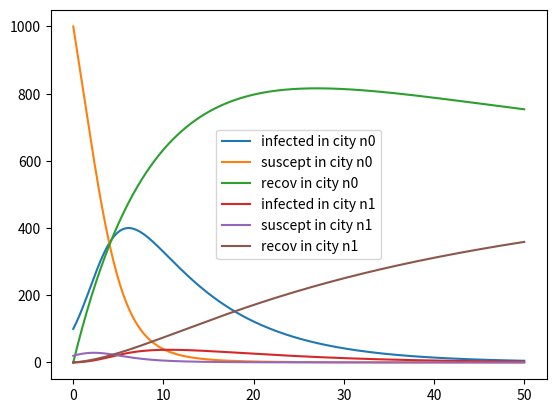

Generate this figure with matplotlib:
import matplotlib.pyplot as plt
import numpy as np
import scipy.integrate

alpha = 0.1
beta = 0.7
gamma = 0.1

susceptible_0 = [1000, 20]
infected_0 = [100, 0]


nb_cities = len(susceptible_0)
recovered_0 = [0]*nb_cities
state_0 = susceptible_0 + infected_0 + recovered_0 #suscept, infect, recov

w = [[0.01]*nb_cities]*nb_cities


def SIR(state, t):
    susceptible = state[:nb_cities]
    infected = state[nb_cities:2*nb_cities]
    recovered = state[2*nb_cities:]
    d_suscept = [0]*nb_cities
    d_infect = [0]*nb_cities
    d_recov = [0]*nb_cities

    for n in range(nb_cities):
        d_suscept[n] = -(beta*susceptible[n]*infected[n])/(susceptible[n]+infected[n]+recovered[n]) - gamma*susceptible[n]
        d_infect[n] = (beta*susceptible[n]*infected[n])/(susceptible[n]+infected[n]+recovered[n]) - alpha*infected[n]
        d_recov[n] = gamma*susceptible[n] + alpha*infected[n]
        for m in range(nb_cities):
            if m != n:
                d_suscept[n] += w[m][n]*susceptible[m] - w[n][m]*susceptible[n]
                d_infect[n] += w[m][n]*infected[m] - w[n][m]*infected[n]
                d_recov[n] += w[m][n]*recovered[m] - w[n][m]*recovered[n]
    return(d_suscept + d_infect + d_recov)

t= np.linspace(0,50,300)
sol = scipy.integrate.odeint(SIR, state_0, t)


sol_suscept = sol[:,:nb_cities]
sol_infect = sol[:,nb_cities:2*nb_cities]
sol_recov = sol[:,2*nb_cities:]

for n in range(nb_cities):
    plt.plot(t, sol_infect[:,n], label='infected in city n'+str(n))
    plt.plot(t, sol_suscept[:,n], label='suscept in city n'+str(n))
    plt.plot(t, sol_recov[:,n], label='recov in city n'+str(n))
plt.legend()
plt.show()
print(sol[0])
print(sol[-1])
